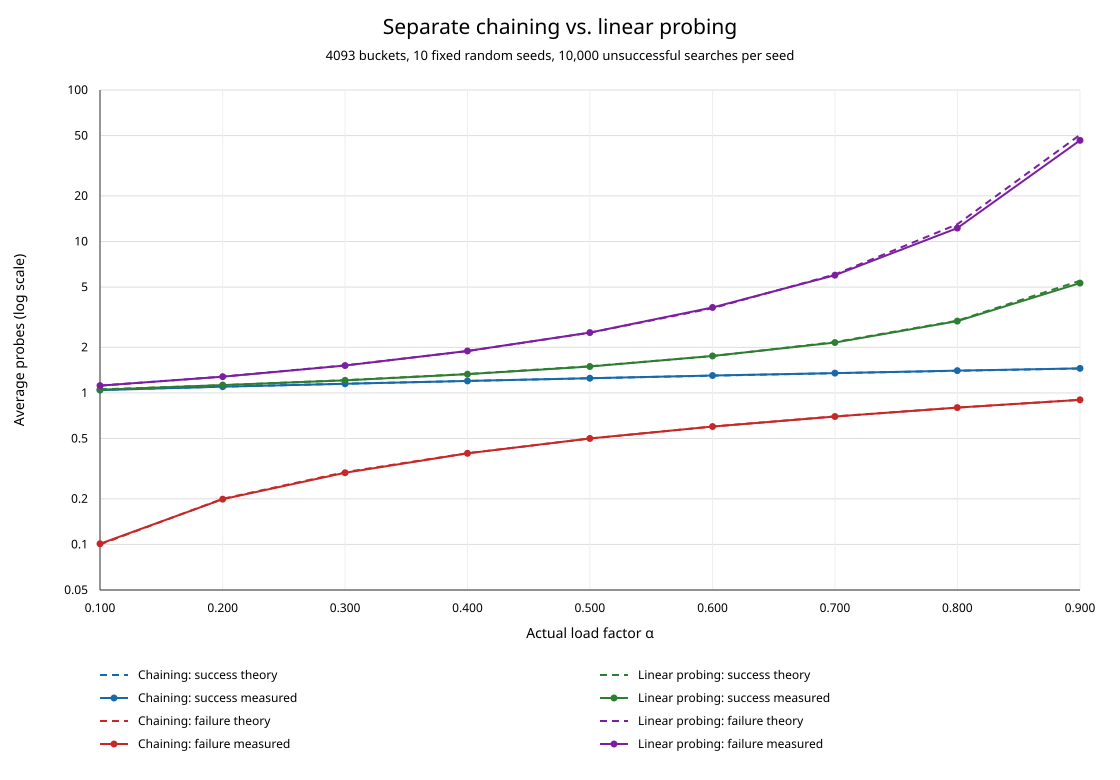

Data behind this chart, as committed beside it:
target_load_factor, actual_load_factor, chaining_success_measured, chaining_success_theoretical, chaining_failure_measured, chaining_failure_theoretical, probing_success_measured, probing_success_theoretical, probing_failure_measured, probing_failure_theoretical
0.1, 0.09993, 1.044, 1.05, 0.101, 0.09993, 1.049, 1.056, 1.118, 1.117
0.2, 0.2001, 1.1, 1.1, 0.1989, 0.2001, 1.127, 1.125, 1.28, 1.281
0.3, 0.3, 1.149, 1.15, 0.2972, 0.3, 1.211, 1.214, 1.517, 1.52
0.4, 0.4, 1.2, 1.2, 0.3993, 0.4, 1.331, 1.333, 1.893, 1.889
0.5, 0.4999, 1.251, 1.25, 0.5006, 0.4999, 1.494, 1.5, 2.503, 2.499
0.6, 0.6, 1.303, 1.3, 0.5999, 0.6, 1.755, 1.75, 3.668, 3.626
0.7, 0.7, 1.352, 1.35, 0.6988, 0.7, 2.151, 2.167, 5.991, 6.055
0.8, 0.7999, 1.404, 1.4, 0.8004, 0.7999, 2.98, 2.999, 12.26, 12.99
0.9, 0.9001, 1.452, 1.45, 0.9007, 0.9001, 5.313, 5.504, 46.51, 50.57
